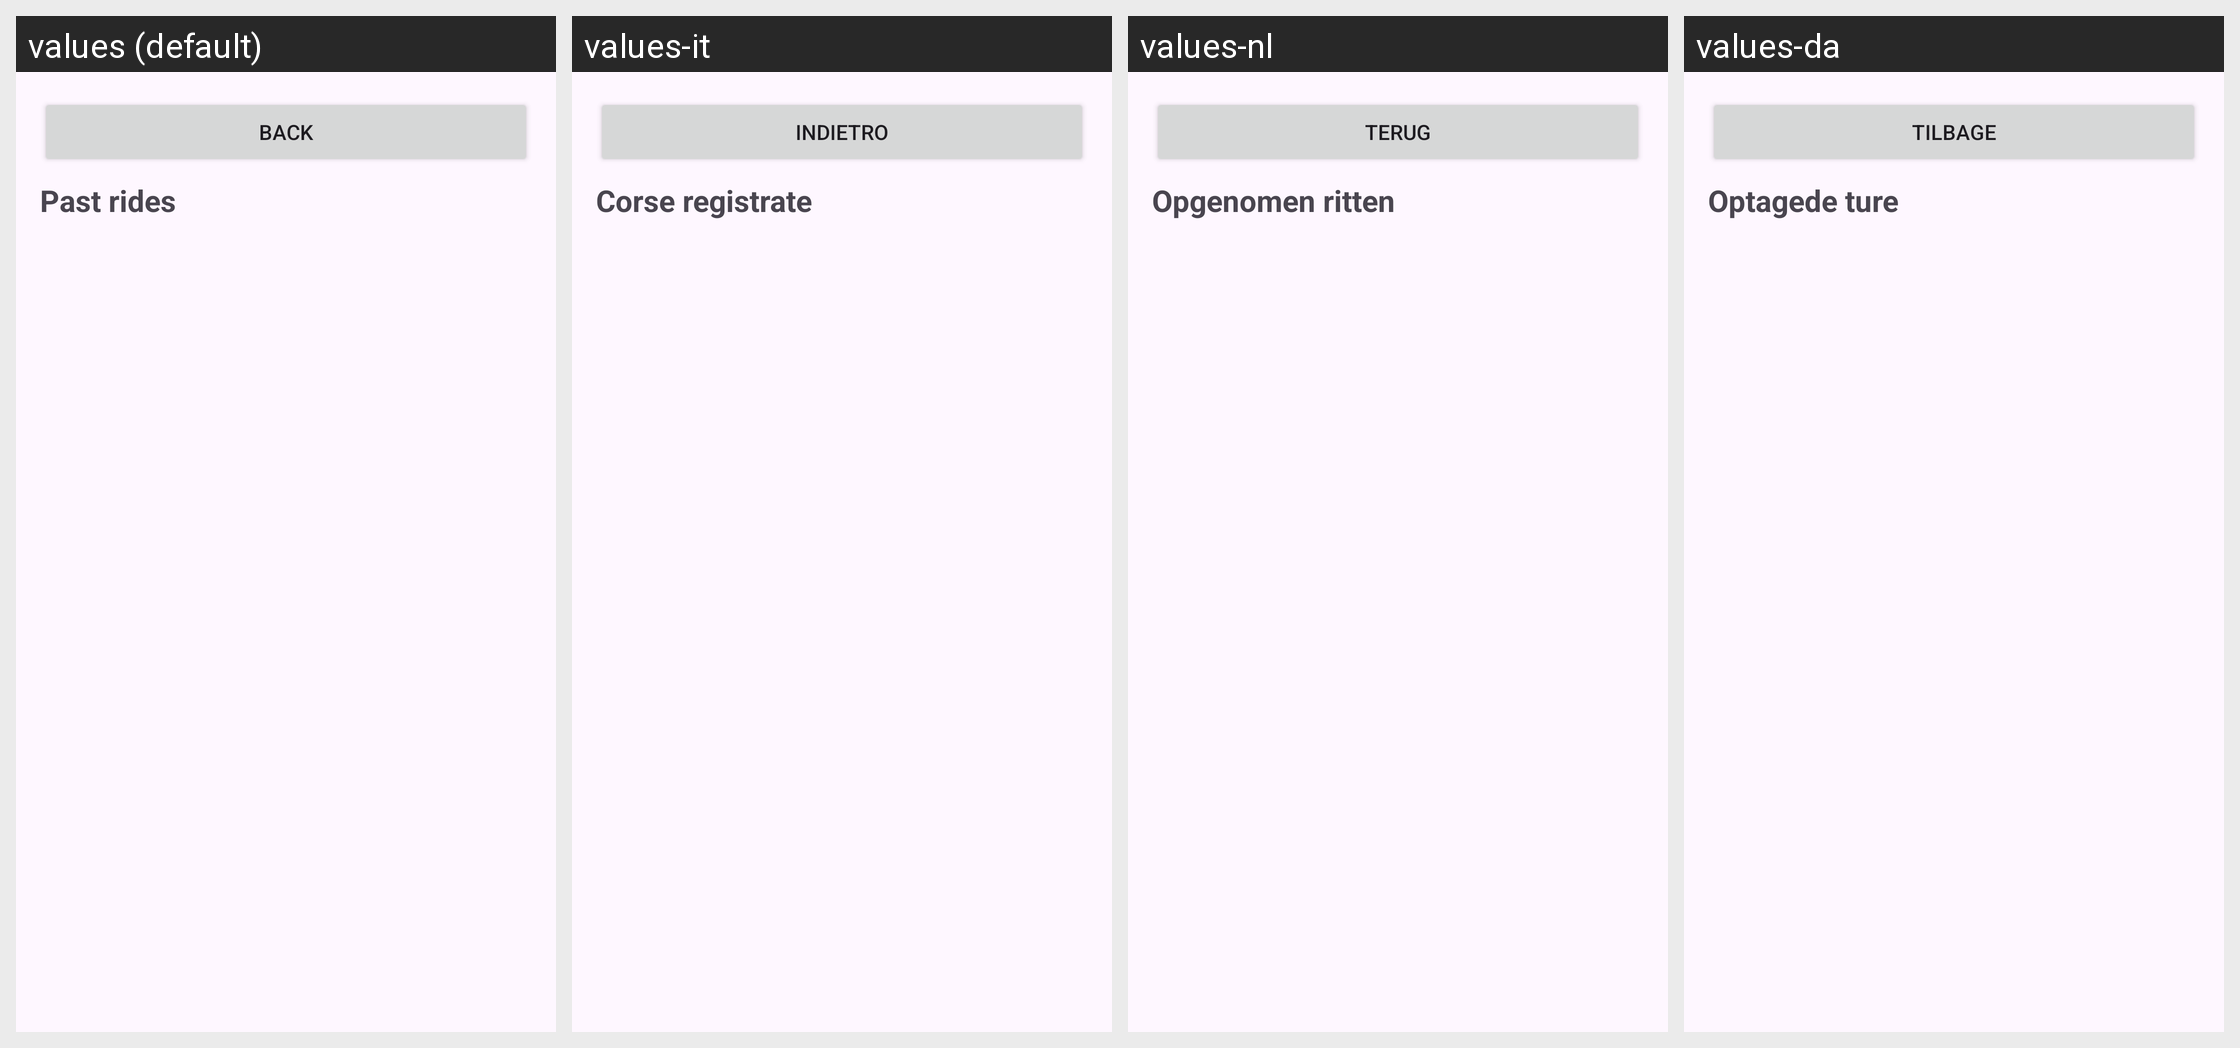

The same Android screen rendered under several of its app's locales, left to right. List the strings drawn on it with the default value and each locale's translation.
Android screen res/layout/activity_history.xml rendered under 4 locales, left to right: values (default), values-it, values-nl, values-da. Device: Nexus 5 (rendered at 1080×1920; each locale shown at half size, 540×960, under a caption strip naming it); theme Theme.BikingPro.
Other locales in the repository, not shown: values-de, values-es, values-fr.
Strings drawn on this screen, with the default value and each locale's value (text and hints the layout hard-codes, and strings that could not be matched under every locale, appear in the picture but are not listed):

btn_back
  values: Back
  values-it: Indietro
  values-nl: Terug
  values-da: Tilbage

history_title
  values: Past rides
  values-it: Corse registrate
  values-nl: Opgenomen ritten
  values-da: Optagede ture
